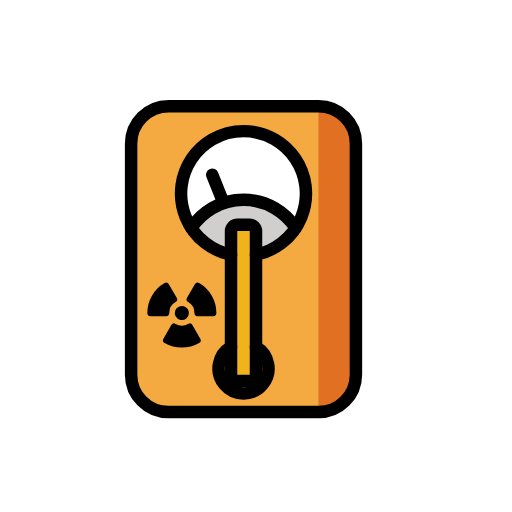
t = 0.00 s
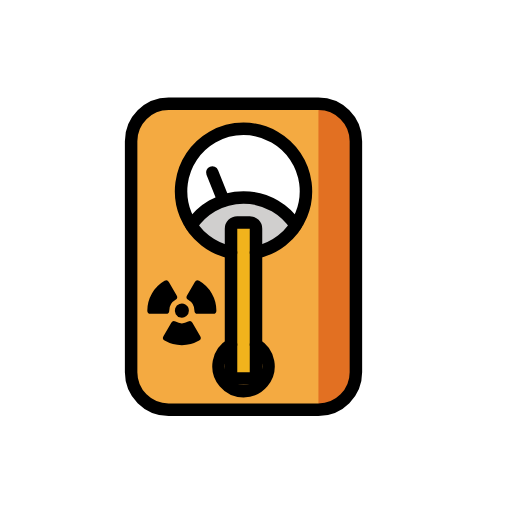
t = 0.48 s
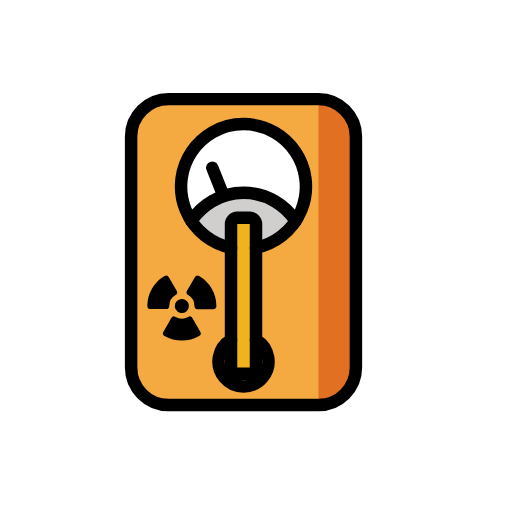
t = 1.43 s
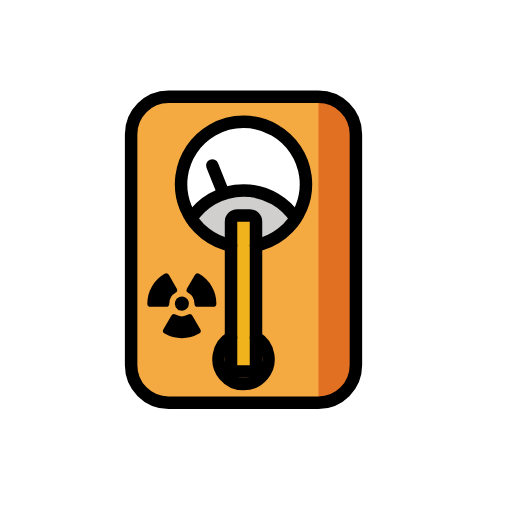
t = 1.90 s
t = 2.38 s: frame unchanged from t = 1.43 s, image omitted
t = 3.33 s: frame unchanged from t = 0.48 s, image omitted

The animated SVG that drew these frames (rendered in a browser with its animation timeline set to each time). Animation: 1 SMIL element (animateTransform=1); one cycle of 3.80 s, repeats indefinitely.

<?xml version='1.0' encoding='utf-8'?>
<svg xmlns="http://www.w3.org/2000/svg" id="emoji" viewBox="-5 -5 82 82" width="200" height="200" role="img">
  <title>OpenMoji: geiger counter</title><g><g id="color">
    <rect x="16" y="12" rx="6" width="36" height="49" fill="#f4aa41" />
    <circle cx="34" cy="26" r="10" fill="#fff" />
    <ellipse cx="34" cy="31.5" rx="8.3475" ry="4.5" fill="#d0cfce" />
    <path fill="#e27022" d="M52,55V18a6.0176,6.0176,0,0,0-6-6V61A6.0176,6.0176,0,0,0,52,55Z" />
    <rect x="32" y="31" width="4" height="25" fill="#f1b31c" />
  </g>
  <g id="line">
    <g>
      <path stroke="#000" stroke-linecap="round" stroke-linejoin="round" d="M24.7536,45.1329a.6288.6288,0,1,1-.3145-.5449A.6289.6289,0,0,1,24.7536,45.1329Z" />
      <path stroke="#000" stroke-linecap="round" stroke-linejoin="round" d="M21.6082,45.1329a2.5152,2.5152,0,0,1,1.258-2.18l-1.2584-2.18a5.0306,5.0306,0,0,0-2.516,4.3592Z" />
      <path stroke="#000" stroke-linecap="round" stroke-linejoin="round" d="M25.3829,47.3125a2.52,2.52,0,0,1-2.5167,0l-1.2584,2.18a5.0391,5.0391,0,0,0,5.0335,0Z" />
      <path stroke="#000" stroke-linecap="round" stroke-linejoin="round" d="M25.3829,42.9533a2.5152,2.5152,0,0,1,1.258,2.18h2.5164a5.0308,5.0308,0,0,0-2.516-4.3592Z" />
    </g>
    <rect x="16" y="12" rx="6" width="36" height="49" fill="none" stroke="#000" stroke-linecap="round" stroke-linejoin="round" stroke-width="2" />
    <path fill="none" stroke="#000" stroke-linecap="round" stroke-linejoin="round" stroke-width="2" d="M42.3475,31.5a9.9923,9.9923,0,0,0-16.695,0" />
    <line x1="29" x2="30.7966" y1="23" y2="27.4935" fill="none" stroke="#000" stroke-linecap="round" stroke-linejoin="round" stroke-width="2" />
    <path fill="none" stroke="#000" stroke-linecap="round" stroke-linejoin="round" stroke-width="2" d="M36,35.7991a10,10,0,1,0-4,0" />
    <path fill="none" stroke="#000" stroke-linecap="round" stroke-linejoin="round" stroke-width="2" d="M32,50.5547a4,4,0,1,0,4,0" />
    <rect x="32" y="31" rx="1" width="4" height="25" fill="none" stroke="#000" stroke-linecap="round" stroke-linejoin="round" stroke-width="2" />
  </g>
<animateTransform attributeName="transform" type="translate" values="0 0;0 -1.5;0 0" dur="3.8s" repeatCount="indefinite" /></g></svg>
